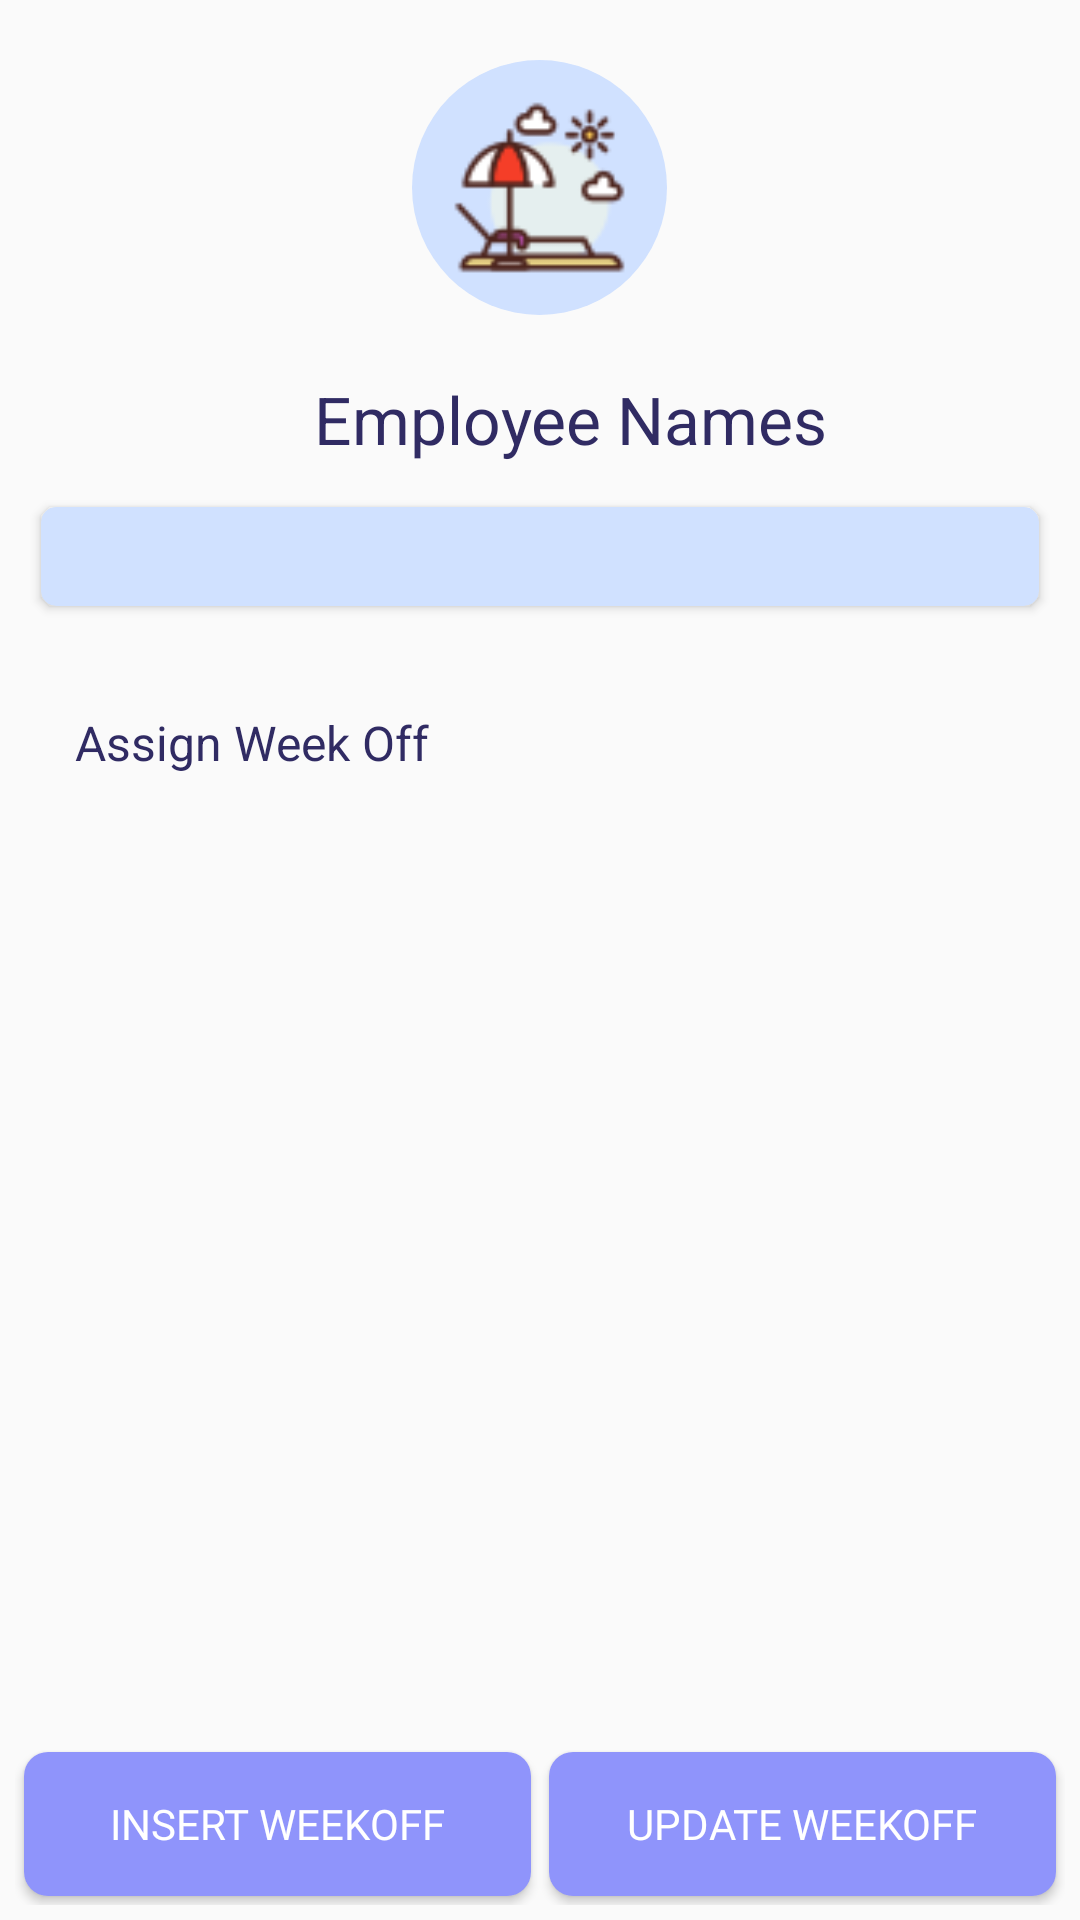

Android layout source for this screen:
<!-- AndroidManifest.xml: application theme AppTheme -->
<!-- res/layout/activity_slcweek_off.xml -->
<?xml version="1.0" encoding="utf-8"?>
<FrameLayout xmlns:android="http://schemas.android.com/apk/res/android"
    xmlns:app="http://schemas.android.com/apk/res-auto"
    xmlns:tools="http://schemas.android.com/tools"
    android:layout_width="match_parent"
    android:layout_height="match_parent"
    tools:context=".SlcweekOffAct">
    <LinearLayout
        android:layout_width="match_parent"
        android:layout_height="wrap_content"
        android:orientation="vertical">

        <ImageView
            android:layout_width="85dp"
            android:layout_height="85dp"
            android:layout_gravity="center"
            android:layout_margin="20dp"
            android:background="@drawable/homeround"
            android:src="@drawable/sunbathing"
            android:scaleType="centerCrop"
            android:padding="8dp"/>
        <TextView
            android:layout_width="match_parent"
            android:layout_height="wrap_content"
            android:layout_marginLeft="20dp"
            android:textAppearance="@style/Base.TextAppearance.AppCompat.Large"
            android:text="Employee Names"
            android:gravity="center"
            android:textColor="#302b63"/>

        <androidx.cardview.widget.CardView
            android:layout_width="match_parent"
            android:layout_height="wrap_content"
            app:cardCornerRadius="5dp"
            app:cardUseCompatPadding="true"
            android:layout_margin="10dp"
            app:cardBackgroundColor="#d0e1ff">

            <LinearLayout
                android:layout_width="match_parent"
                android:layout_height="wrap_content"
                android:orientation="vertical">

                <ScrollView
                    android:layout_width="match_parent"
                    android:layout_height="wrap_content">
                    <TextView
                        android:id="@+id/slectEmpTv"
                        android:layout_width="match_parent"
                        android:layout_height="wrap_content"
                        android:textSize="20sp"
                        android:textColor="#2035f1"
                        android:gravity="center"
                        android:layout_margin="3dp"
                        android:textAppearance="@style/Base.TextAppearance.AppCompat.Large"
                        android:textAllCaps="true"/>
                </ScrollView>
            </LinearLayout>

        </androidx.cardview.widget.CardView>

        <LinearLayout
            android:layout_width="match_parent"
            android:layout_height="wrap_content">

            <LinearLayout
                android:layout_width="0dp"
                android:layout_height="wrap_content"
                android:layout_marginTop="15dp"
                android:layout_marginLeft="20dp"
                android:layout_marginRight="20dp"
                android:layout_weight="1"
                android:orientation="vertical">

                <TextView
                    android:layout_width="match_parent"
                    android:layout_height="wrap_content"
                    android:gravity="center|start"
                    android:textColor="#302b63"
                    android:text="Assign Week Off"
                    android:textSize="16sp"
                    android:layout_margin="5dp"/>

                <TextView
                    android:id="@+id/caldateTV"
                    android:layout_width="match_parent"
                    android:layout_height="wrap_content"
                    android:layout_marginBottom="5dp"
                    android:layout_marginTop="10dp"
                    android:drawableEnd="@drawable/calendar"
                    android:gravity="center|start"
                    android:textSize="17sp"
                    android:textStyle="bold"
                    android:drawableRight="@drawable/calendar" />

            </LinearLayout>



        </LinearLayout>

    </LinearLayout>


    <LinearLayout
        android:layout_width="match_parent"
        android:layout_height="wrap_content"
        android:orientation="horizontal"
        android:layout_gravity="center|bottom"
        android:layout_margin="5dp">


        <Button
            android:id="@+id/submit"
            android:layout_width="0dp"
            android:layout_height="wrap_content"
            android:layout_weight="1"
            android:background="@drawable/btn_dboard"
            android:text="Insert Weekoff"
            android:fontFamily="@font/poppins_semibold"
            android:textColor="#fff"
            android:layout_margin="3dp"/>
        <Button
            android:id="@+id/update"
            android:layout_width="0dp"
            android:layout_height="wrap_content"
            android:layout_weight="1"
            android:background="@drawable/btn_dboard"
            android:text="Update Weekoff"
            android:fontFamily="@font/poppins_semibold"
            android:textColor="#fff"
            android:layout_margin="3dp"/>
    </LinearLayout>
</FrameLayout>
<!-- resources referenced by this layout -->
<resources>
  <!-- drawable btn_dboard (drawable) -->
  <?xml version="1.0" encoding="utf-8"?>
  <shape xmlns:android="http://schemas.android.com/apk/res/android"
      android:shape="rectangle">
      <solid android:color="#8f94fb" />
  
      <corners android:radius="8dp" />
  
  </shape>
  <!-- drawable homeround (drawable) -->
  <?xml version="1.0" encoding="utf-8"?>
  <shape
      xmlns:android="http://schemas.android.com/apk/res/android"
      android:shape="oval">
  
      <solid android:color="#d0e1ff"/>
  
  </shape>
  <!-- drawable sunbathing: png bitmap (drawable, 3661 bytes) -->
  <style name="AppTheme" parent="Theme.AppCompat.Light.DarkActionBar">
          
          <item name="colorPrimary">@color/colorPrimary</item>
          <item name="colorPrimaryDark">@color/colorPrimaryDark</item>
          <item name="colorAccent">@color/colorAccent</item>
  
          <item name="windowActionBar">false</item>
          <item name="windowNoTitle">true</item>
          <item name="listPreferredItemHeightSmall">34dp</item>
      </style>
  <!-- not gathered from this repository: default colours our renderer supplied (Android Studio template values) -->
  <color name="colorPrimary">#FF6200EE</color>
  <color name="colorPrimaryDark">#FF3700B3</color>
  <color name="colorAccent">#FF03DAC5</color>
</resources>
